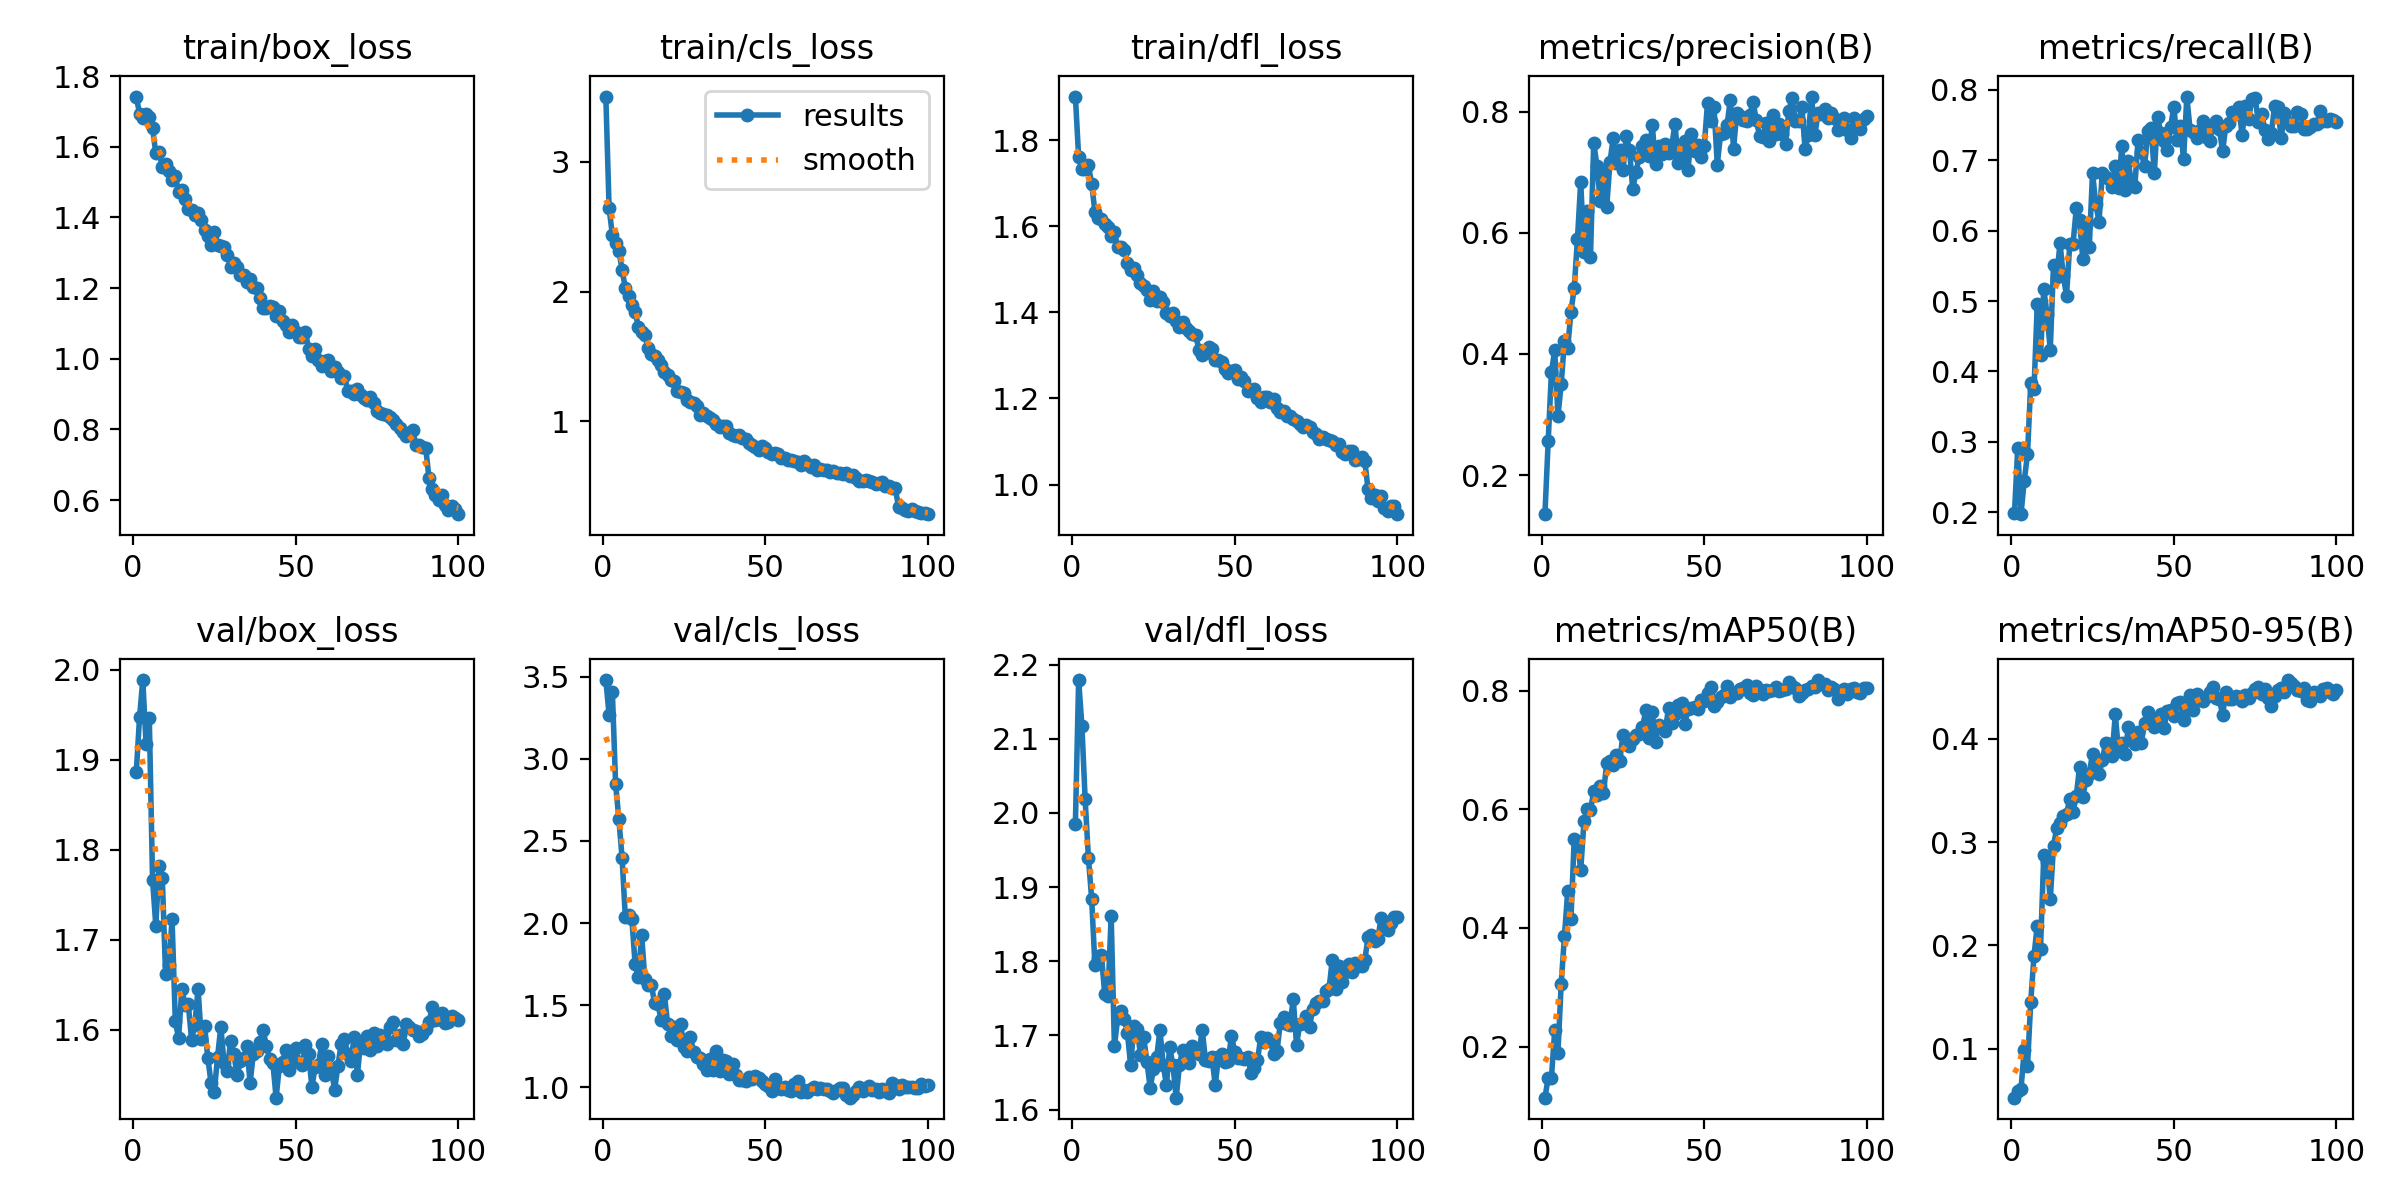

The table this chart was drawn from, first rows:
epoch, time, train/box_loss, train/cls_loss, train/dfl_loss, metrics/precision(B), metrics/recall(B), metrics/mAP50(B), metrics/mAP50-95(B), val/box_loss, val/cls_loss, val/dfl_loss, lr/pg0, lr/pg1, lr/pg2
1, 31.77, 1.742, 3.502, 1.901, 0.1353, 0.199, 0.1139, 0.05262, 1.886, 3.479, 1.986, 0.0002739, 0.0002739, 0.0002739
2, 60.47, 1.693, 2.643, 1.761, 0.2564, 0.2916, 0.1474, 0.05925, 1.948, 3.267, 2.179, 0.0005461, 0.0005461, 0.0005461
3, 89.15, 1.681, 2.438, 1.734, 0.3701, 0.1972, 0.1476, 0.06115, 1.989, 3.409, 2.117, 0.0008128, 0.0008128, 0.0008128
4, 118, 1.692, 2.376, 1.734, 0.4059, 0.2449, 0.2275, 0.09852, 1.918, 2.847, 2.018, 0.0008083, 0.0008083, 0.0008083
5, 146.9, 1.685, 2.316, 1.742, 0.2975, 0.2822, 0.1896, 0.08352, 1.946, 2.634, 1.94, 0.0008, 0.0008, 0.0008
6, 175.6, 1.653, 2.168, 1.699, 0.3499, 0.3837, 0.3064, 0.1456, 1.767, 2.396, 1.884, 0.0007918, 0.0007918, 0.0007918
7, 203.9, 1.581, 2.024, 1.634, 0.4221, 0.3744, 0.3861, 0.1902, 1.716, 2.034, 1.795, 0.0007835, 0.0007835, 0.0007835
8, 232.8, 1.585, 1.969, 1.619, 0.4102, 0.4956, 0.4615, 0.219, 1.783, 2.049, 1.805, 0.0007753, 0.0007753, 0.0007753
9, 261.3, 1.543, 1.899, 1.618, 0.4694, 0.4232, 0.4155, 0.1965, 1.768, 2.026, 1.809, 0.000767, 0.000767, 0.000767
10, 290, 1.55, 1.846, 1.606, 0.5087, 0.5168, 0.5498, 0.2874, 1.662, 1.75, 1.756, 0.0007588, 0.0007588, 0.0007588
11, 319.1, 1.53, 1.73, 1.598, 0.5893, 0.482, 0.5464, 0.2806, 1.672, 1.671, 1.754, 0.0007505, 0.0007505, 0.0007505
12, 347.6, 1.507, 1.691, 1.578, 0.6844, 0.4308, 0.4974, 0.2446, 1.723, 1.93, 1.861, 0.0007423, 0.0007423, 0.0007423
13, 376.3, 1.518, 1.665, 1.586, 0.5687, 0.5509, 0.5794, 0.2961, 1.61, 1.659, 1.686, 0.000734, 0.000734, 0.000734
14, 405.1, 1.471, 1.565, 1.552, 0.6362, 0.5348, 0.5997, 0.314, 1.591, 1.621, 1.723, 0.0007258, 0.0007258, 0.0007258
15, 433.8, 1.478, 1.523, 1.552, 0.5603, 0.5823, 0.598, 0.3184, 1.645, 1.625, 1.733, 0.0007175, 0.0007175, 0.0007175
16, 462.5, 1.453, 1.501, 1.544, 0.7488, 0.5358, 0.6307, 0.3257, 1.628, 1.511, 1.722, 0.0007093, 0.0007093, 0.0007093
17, 490.9, 1.423, 1.472, 1.514, 0.7104, 0.5078, 0.6249, 0.3274, 1.628, 1.511, 1.703, 0.0007011, 0.0007011, 0.0007011
18, 519.7, 1.422, 1.43, 1.499, 0.652, 0.5811, 0.6394, 0.3417, 1.589, 1.41, 1.66, 0.0006928, 0.0006928, 0.0006928
19, 548.1, 1.407, 1.377, 1.504, 0.7033, 0.5811, 0.6281, 0.3291, 1.605, 1.568, 1.713, 0.0006846, 0.0006846, 0.0006846
20, 576.7, 1.412, 1.36, 1.488, 0.6433, 0.6316, 0.6776, 0.3444, 1.646, 1.387, 1.709, 0.0006763, 0.0006763, 0.0006763
21, 605.6, 1.393, 1.322, 1.468, 0.7171, 0.6156, 0.6818, 0.3728, 1.59, 1.315, 1.674, 0.0006681, 0.0006681, 0.0006681
22, 634.4, 1.365, 1.312, 1.461, 0.7565, 0.5597, 0.6751, 0.3439, 1.604, 1.369, 1.697, 0.0006598, 0.0006598, 0.0006598
23, 662.9, 1.347, 1.231, 1.451, 0.7155, 0.6079, 0.6914, 0.3604, 1.569, 1.292, 1.664, 0.0006516, 0.0006516, 0.0006516
24, 691.2, 1.322, 1.228, 1.428, 0.7359, 0.5766, 0.6819, 0.3663, 1.541, 1.389, 1.629, 0.0006433, 0.0006433, 0.0006433
25, 719.5, 1.36, 1.221, 1.449, 0.7037, 0.6822, 0.726, 0.3857, 1.531, 1.245, 1.654, 0.0006351, 0.0006351, 0.0006351
26, 747.9, 1.322, 1.163, 1.425, 0.7597, 0.6378, 0.7108, 0.3702, 1.57, 1.224, 1.671, 0.0006268, 0.0006268, 0.0006268
27, 776.2, 1.319, 1.151, 1.435, 0.737, 0.6128, 0.7074, 0.3661, 1.603, 1.307, 1.707, 0.0006186, 0.0006186, 0.0006186
28, 804.5, 1.315, 1.14, 1.423, 0.6718, 0.682, 0.7179, 0.379, 1.563, 1.215, 1.66, 0.0006103, 0.0006103, 0.0006103
29, 833.1, 1.294, 1.117, 1.398, 0.7005, 0.6764, 0.7252, 0.3959, 1.555, 1.188, 1.633, 0.0006021, 0.0006021, 0.0006021
30, 861.6, 1.261, 1.048, 1.39, 0.7247, 0.673, 0.727, 0.3951, 1.588, 1.182, 1.684, 0.0005938, 0.0005938, 0.0005938
31, 890.2, 1.272, 1.062, 1.399, 0.7426, 0.6617, 0.7379, 0.3832, 1.574, 1.143, 1.66, 0.0005856, 0.0005856, 0.0005856
32, 918.5, 1.259, 1.038, 1.379, 0.7527, 0.6921, 0.7665, 0.4237, 1.549, 1.107, 1.616, 0.0005774, 0.0005774, 0.0005774
33, 947.4, 1.236, 1.025, 1.366, 0.7264, 0.6611, 0.7197, 0.3878, 1.565, 1.171, 1.661, 0.0005691, 0.0005691, 0.0005691
34, 976.1, 1.237, 1.009, 1.378, 0.7786, 0.7198, 0.7639, 0.396, 1.569, 1.104, 1.68, 0.0005609, 0.0005609, 0.0005609
35, 1005, 1.217, 0.9808, 1.365, 0.7132, 0.6582, 0.7136, 0.3856, 1.582, 1.222, 1.669, 0.0005526, 0.0005526, 0.0005526
36, 1034, 1.226, 0.9577, 1.358, 0.7432, 0.6987, 0.7423, 0.4114, 1.541, 1.098, 1.663, 0.0005444, 0.0005444, 0.0005444
37, 1063, 1.202, 0.9664, 1.35, 0.7303, 0.6658, 0.7384, 0.4018, 1.574, 1.167, 1.686, 0.0005361, 0.0005361, 0.0005361
38, 1092, 1.199, 0.9647, 1.346, 0.7473, 0.6626, 0.7322, 0.3954, 1.577, 1.164, 1.677, 0.0005279, 0.0005279, 0.0005279
39, 1120, 1.173, 0.9135, 1.313, 0.731, 0.7289, 0.7704, 0.407, 1.587, 1.08, 1.676, 0.0005196, 0.0005196, 0.0005196
40, 1149, 1.144, 0.896, 1.302, 0.7432, 0.711, 0.745, 0.3964, 1.6, 1.145, 1.707, 0.0005114, 0.0005114, 0.0005114
41, 1178, 1.143, 0.8837, 1.305, 0.78, 0.6912, 0.7614, 0.415, 1.582, 1.074, 1.667, 0.0005031, 0.0005031, 0.0005031
42, 1207, 1.148, 0.8954, 1.32, 0.7143, 0.7421, 0.7753, 0.4262, 1.568, 1.043, 1.666, 0.0004949, 0.0004949, 0.0004949
43, 1236, 1.147, 0.8725, 1.315, 0.7229, 0.7463, 0.7794, 0.4193, 1.563, 1.047, 1.671, 0.0004866, 0.0004866, 0.0004866
44, 1265, 1.121, 0.8626, 1.29, 0.7517, 0.682, 0.744, 0.411, 1.525, 1.042, 1.633, 0.0004784, 0.0004784, 0.0004784
45, 1294, 1.134, 0.8346, 1.29, 0.704, 0.7611, 0.7689, 0.4182, 1.56, 1.064, 1.671, 0.0004701, 0.0004701, 0.0004701
46, 1322, 1.107, 0.8162, 1.285, 0.763, 0.739, 0.771, 0.4241, 1.565, 1.052, 1.675, 0.0004619, 0.0004619, 0.0004619
47, 1351, 1.096, 0.8011, 1.268, 0.7357, 0.7274, 0.7718, 0.4108, 1.578, 1.071, 1.665, 0.0004537, 0.0004537, 0.0004537
48, 1380, 1.075, 0.7794, 1.26, 0.7447, 0.7151, 0.7694, 0.4274, 1.555, 1.058, 1.665, 0.0004454, 0.0004454, 0.0004454
49, 1408, 1.094, 0.8063, 1.264, 0.7243, 0.7468, 0.7845, 0.4279, 1.571, 1.038, 1.7, 0.0004372, 0.0004372, 0.0004372
50, 1437, 1.075, 0.7949, 1.265, 0.7433, 0.776, 0.7833, 0.4216, 1.58, 1.021, 1.678, 0.0004289, 0.0004289, 0.0004289
51, 1466, 1.062, 0.7614, 1.245, 0.815, 0.728, 0.7957, 0.4342, 1.564, 1.011, 1.669, 0.0004207, 0.0004207, 0.0004207
52, 1495, 1.061, 0.7475, 1.25, 0.7848, 0.7489, 0.8061, 0.4354, 1.561, 0.9765, 1.669, 0.0004124, 0.0004124, 0.0004124
53, 1524, 1.076, 0.7577, 1.241, 0.8069, 0.7012, 0.7741, 0.4183, 1.583, 1.052, 1.668, 0.0004042, 0.0004042, 0.0004042
54, 1552, 1.028, 0.7514, 1.218, 0.7124, 0.7905, 0.7815, 0.4298, 1.573, 1.001, 1.67, 0.0003959, 0.0003959, 0.0003959
55, 1581, 1.008, 0.7196, 1.22, 0.7626, 0.7433, 0.7894, 0.4425, 1.537, 0.9895, 1.649, 0.0003877, 0.0003877, 0.0003877
56, 1610, 1.027, 0.7211, 1.223, 0.7645, 0.7396, 0.7922, 0.4277, 1.559, 1, 1.656, 0.0003794, 0.0003794, 0.0003794
57, 1638, 0.9978, 0.7047, 1.202, 0.7773, 0.732, 0.8073, 0.4435, 1.561, 0.9819, 1.667, 0.0003712, 0.0003712, 0.0003712
58, 1667, 0.9804, 0.7002, 1.192, 0.8199, 0.7427, 0.7891, 0.4388, 1.584, 0.9792, 1.697, 0.0003629, 0.0003629, 0.0003629
59, 1696, 0.9943, 0.6968, 1.203, 0.739, 0.7562, 0.796, 0.4371, 1.55, 1.024, 1.69, 0.0003547, 0.0003547, 0.0003547
60, 1725, 0.9955, 0.6874, 1.203, 0.7982, 0.7328, 0.7958, 0.4405, 1.571, 1.037, 1.697, 0.0003464, 0.0003464, 0.0003464
... 40 more rows
